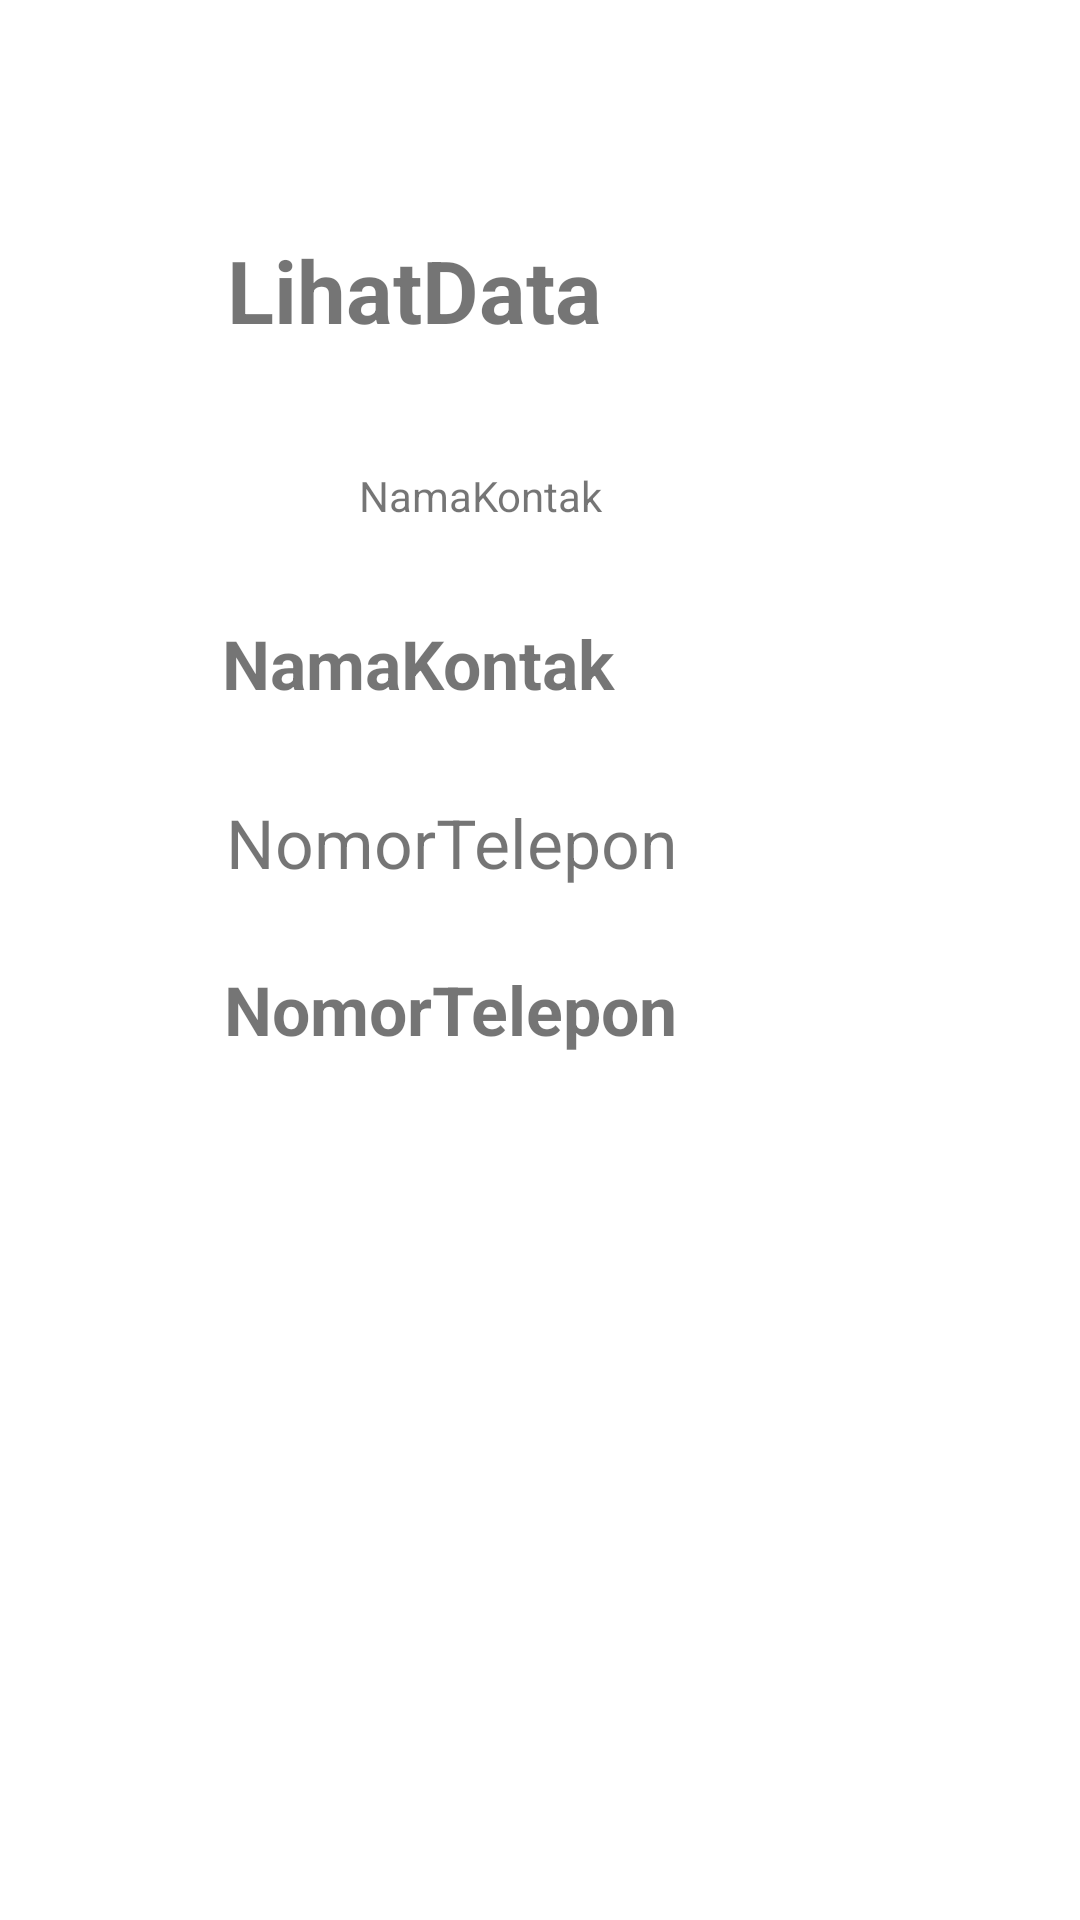

The Android layout XML behind this screen, and the referenced resources:
<!-- AndroidManifest.xml: application theme Theme.Sqlite_a -->
<!-- res/layout/activity_lihat_data.xml -->
<?xml version="1.0" encoding="utf-8"?>
<androidx.constraintlayout.widget.ConstraintLayout
    xmlns:android="http://schemas.android.com/apk/res/android"
    xmlns:tools="http://schemas.android.com/tools"
    xmlns:app="http://schemas.android.com/apk/res-auto"
    android:layout_width="match_parent"
    android:layout_height="match_parent"
    tools:context=".LihatData">

    <TextView
        android:id="@+id/textView13"
        android:layout_width="208dp"
        android:layout_height="53dp"
        android:text="LihatData"
        android:textSize="14pt"
        android:textStyle="bold"
        app:layout_constraintBottom_toBottomOf="parent"
        app:layout_constraintEnd_toEndOf="parent"
        app:layout_constraintHorizontal_bias="0.497"
        app:layout_constraintStart_toStartOf="parent"
        app:layout_constraintTop_toTopOf="parent"
        app:layout_constraintVertical_bias="0.132" />

    <TextView
        android:id="@+id/textView9"
        android:layout_width="205dp"
        android:layout_height="51dp"
        android:text="NamaKontak"
        android:textSize="11pt"
        android:textStyle="bold"
        app:layout_constraintBottom_toBottomOf="parent"
        app:layout_constraintEnd_toEndOf="parent"
        app:layout_constraintHorizontal_bias="0.477"
        app:layout_constraintStart_toStartOf="parent"
        app:layout_constraintTop_toTopOf="parent"
        app:layout_constraintVertical_bias="0.35" />

    <TextView
        android:id="@+id/tvNamaKontak"
        android:layout_width="114dp"
        android:layout_height="36dp"
        android:text="NamaKontak"
        app:layout_constraintBottom_toBottomOf="parent"
        app:layout_constraintEnd_toEndOf="parent"
        app:layout_constraintHorizontal_bias="0.487"
        app:layout_constraintStart_toStartOf="parent"
        app:layout_constraintTop_toTopOf="parent"
        app:layout_constraintVertical_bias="0.258" />

    <TextView
        android:id="@+id/textView11"
        android:layout_width="204dp"
        android:layout_height="50dp"
        android:text="NomorTelepon"
        android:textSize="11pt"
        app:layout_constraintBottom_toBottomOf="parent"
        app:layout_constraintEnd_toEndOf="parent"
        app:layout_constraintHorizontal_bias="0.483"
        app:layout_constraintStart_toStartOf="parent"
        app:layout_constraintTop_toTopOf="parent"
        app:layout_constraintVertical_bias="0.45" />

    <TextView
        android:id="@+id/tvNomorTelepon"
        android:layout_width="211dp"
        android:layout_height="48dp"
        android:text="NomorTelepon"
        android:textSize="11pt"
        android:textStyle="bold"
        app:layout_constraintBottom_toBottomOf="parent"
        app:layout_constraintEnd_toEndOf="parent"
        app:layout_constraintStart_toStartOf="parent"
        app:layout_constraintTop_toTopOf="parent"
        app:layout_constraintVertical_bias="0.543" />

</androidx.constraintlayout.widget.ConstraintLayout>
<!-- resources referenced by this layout -->
<resources>
  <style name="Theme.Sqlite_a" parent="Theme.MaterialComponents.DayNight.DarkActionBar">
          
          <item name="colorPrimary">@color/purple_500</item>
          <item name="colorPrimaryVariant">@color/purple_700</item>
          <item name="colorOnPrimary">@color/white</item>
          
          <item name="colorSecondary">@color/teal_200</item>
          <item name="colorSecondaryVariant">@color/teal_700</item>
          <item name="colorOnSecondary">@color/black</item>
          
          <item name="android:statusBarColor" tools:targetApi="l">?attr/colorPrimaryVariant</item>
          
      </style>
  <!-- not gathered from this repository: default colours our renderer supplied (Android Studio template values) -->
  <color name="purple_500">#FF6200EE</color>
  <color name="purple_700">#FF3700B3</color>
  <color name="teal_200">#FF03DAC5</color>
  <color name="teal_700">#FF018786</color>
  <color name="black">#FF000000</color>
  <color name="white">#FFFFFFFF</color>
</resources>
